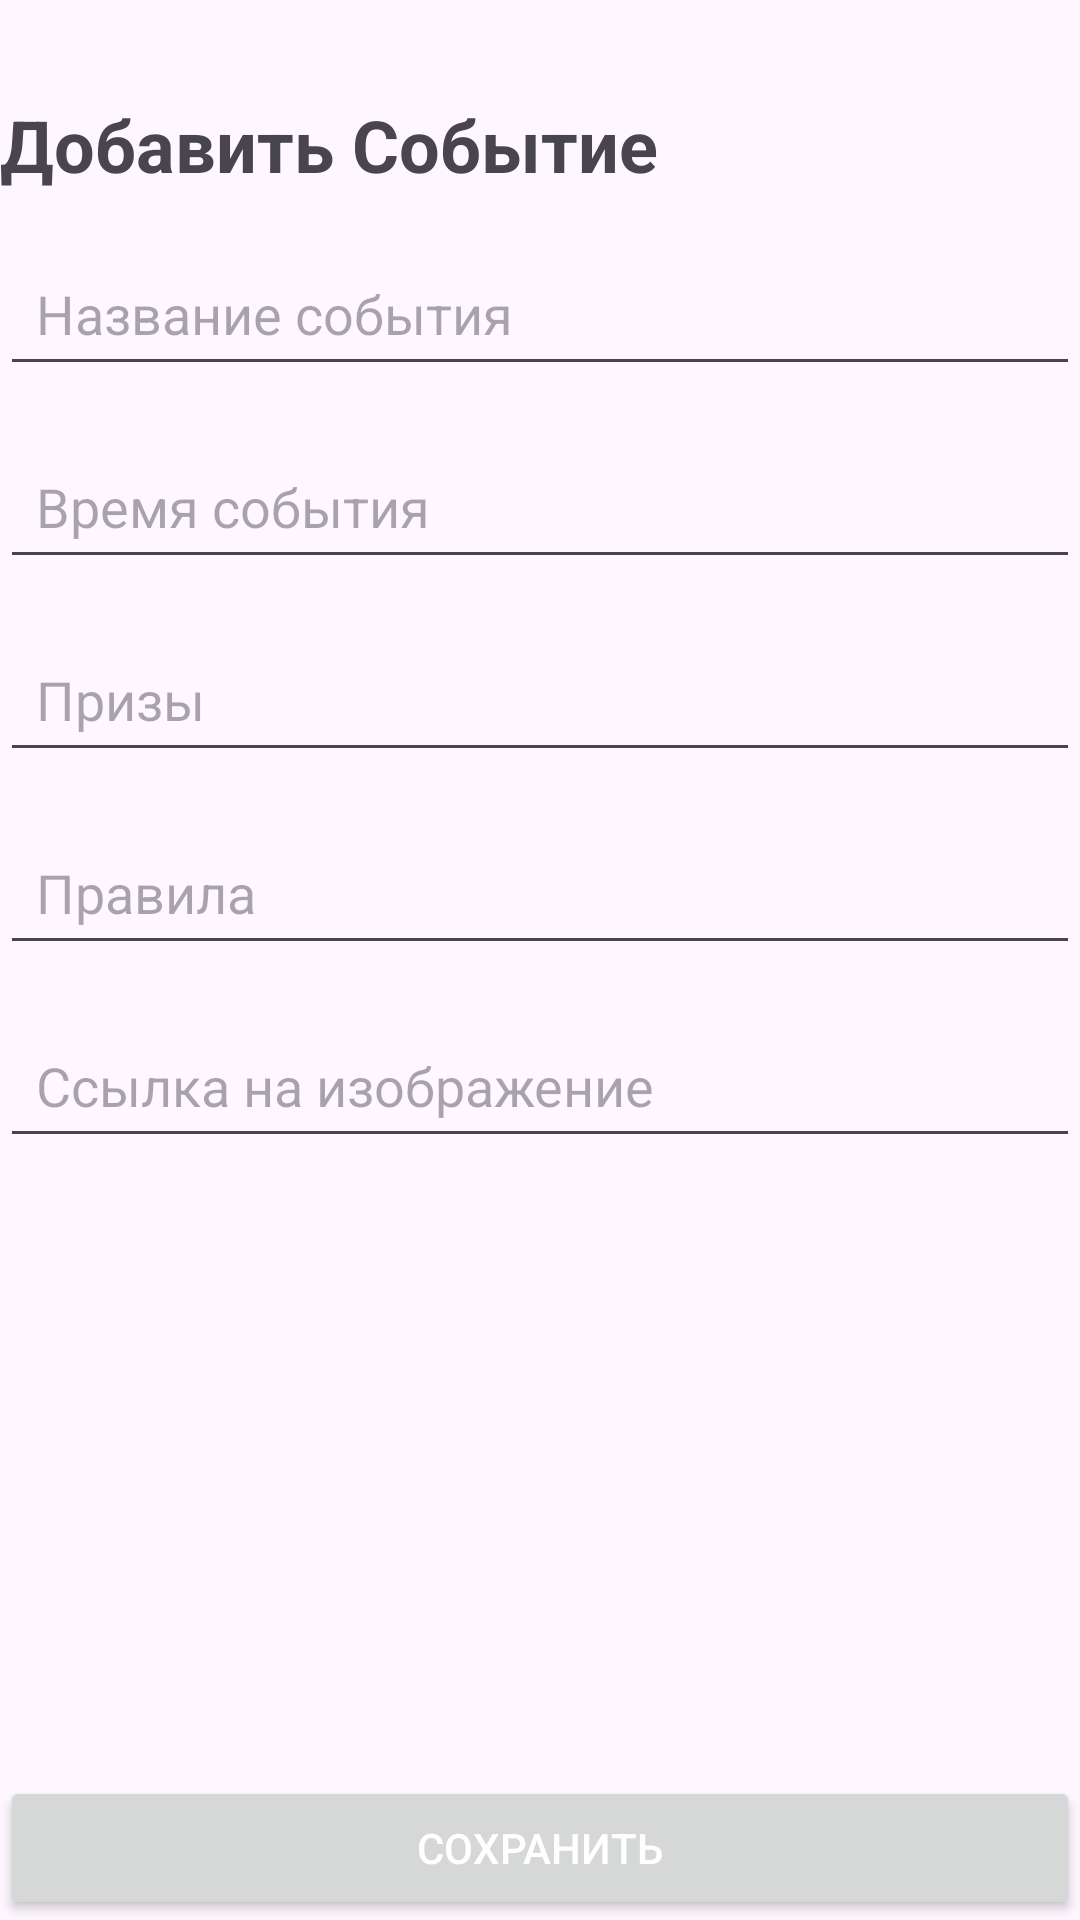

Here is an Android app screen rendered from its layout file. Give the layout XML and the strings, colors and styles it references.
<!-- AndroidManifest.xml: application theme Theme.FitDay -->
<!-- res/layout/activity_add_event.xml -->
<?xml version="1.0" encoding="utf-8"?>
<androidx.constraintlayout.widget.ConstraintLayout xmlns:android="http://schemas.android.com/apk/res/android"
    xmlns:app="http://schemas.android.com/apk/res-auto"
    xmlns:tools="http://schemas.android.com/tools"
    android:id="@+id/main"
    android:layout_width="match_parent"
    android:layout_height="match_parent"
    tools:context=".AddEvent">

    <TextView
        android:id="@+id/titleText"
        android:layout_width="wrap_content"
        android:layout_height="wrap_content"
        android:text="Добавить Событие"
        android:textSize="24sp"
        android:textStyle="bold"
        android:layout_marginTop="32dp"
        app:layout_constraintStart_toStartOf="parent"
        app:layout_constraintTop_toTopOf="parent" />

    <EditText
        android:id="@+id/eventNameEditText"
        android:layout_width="0dp"
        android:layout_height="wrap_content"
        android:hint="Название события"
        android:layout_marginTop="16dp"
        android:padding="12dp"
        app:layout_constraintStart_toStartOf="parent"
        app:layout_constraintEnd_toEndOf="parent"
        app:layout_constraintTop_toBottomOf="@id/titleText" />

    <EditText
        android:id="@+id/eventTimeEditText"
        android:layout_width="0dp"
        android:layout_height="wrap_content"
        android:hint="Время события"
        android:layout_marginTop="16dp"
        android:padding="12dp"
        app:layout_constraintStart_toStartOf="parent"
        app:layout_constraintEnd_toEndOf="parent"
        app:layout_constraintTop_toBottomOf="@id/eventNameEditText" />

    <EditText
        android:id="@+id/eventPrizesEditText"
        android:layout_width="0dp"
        android:layout_height="wrap_content"
        android:hint="Призы"
        android:layout_marginTop="16dp"
        android:padding="12dp"
        app:layout_constraintStart_toStartOf="parent"
        app:layout_constraintEnd_toEndOf="parent"
        app:layout_constraintTop_toBottomOf="@id/eventTimeEditText" />

    <EditText
        android:id="@+id/eventRulesEditText"
        android:layout_width="0dp"
        android:layout_height="wrap_content"
        android:hint="Правила"
        android:layout_marginTop="16dp"
        android:padding="12dp"
        app:layout_constraintStart_toStartOf="parent"
        app:layout_constraintEnd_toEndOf="parent"
        app:layout_constraintTop_toBottomOf="@id/eventPrizesEditText" />

    <EditText
        android:id="@+id/imageLink"
        android:layout_width="0dp"
        android:layout_height="wrap_content"
        android:layout_marginTop="16dp"
        android:hint="Ссылка на изображение"
        android:padding="12dp"
        app:layout_constraintEnd_toEndOf="parent"
        app:layout_constraintStart_toStartOf="parent"
        app:layout_constraintTop_toBottomOf="@+id/eventRulesEditText" />

    <Button
        android:id="@+id/saveEventButton"
        android:layout_width="0dp"
        android:layout_height="wrap_content"
        android:text="Сохранить"
        android:textColor="@android:color/white"
        app:layout_constraintBottom_toBottomOf="parent"
        app:layout_constraintEnd_toEndOf="parent"
        app:layout_constraintStart_toStartOf="parent" />

</androidx.constraintlayout.widget.ConstraintLayout>
<!-- resources referenced by this layout -->
<resources>
  <style name="Theme.FitDay" parent="Base.Theme.FitDay" />
  <style name="Base.Theme.FitDay" parent="Theme.Material3.DayNight">
          
          
      </style>
</resources>
